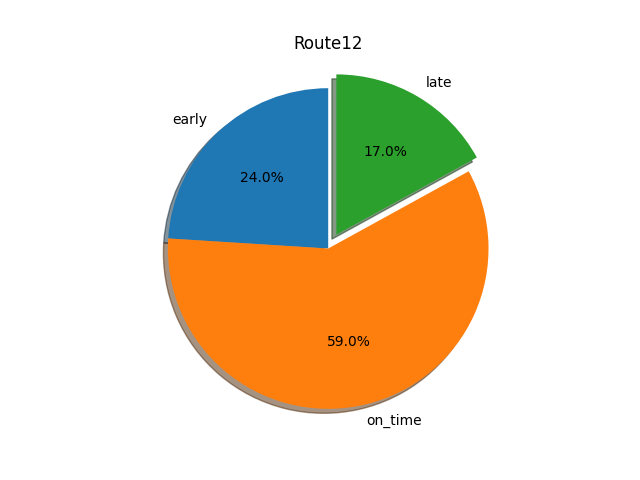

The table this chart was drawn from, first rows:
route, stops, early, on_time, late, total, early %, on_time %, late %
12, Sargent Rd at Rollingcrest Commons, 146, 638, 69, 853, 0.17, 0.75, 0.08
12, Hamilton St at 36th Ave, 157, 558, 165, 880, 0.18, 0.63, 0.19
12, West Hyattsville Station, 484, 1281, 350, 2115, 0.23, 0.61, 0.17
12, 28th Pl at Russell Ave, 127, 505, 244, 876, 0.14, 0.58, 0.28
12, Rhode Island Ave at 34th Street, 282, 425, 111, 818, 0.34, 0.52, 0.14
12, West Hyattsville Station (Arrival), 98, 187, 113, 398, 0.25, 0.47, 0.28
12, Gwendolyn Britt Center, 358, 418, 118, 894, 0.4, 0.47, 0.13
